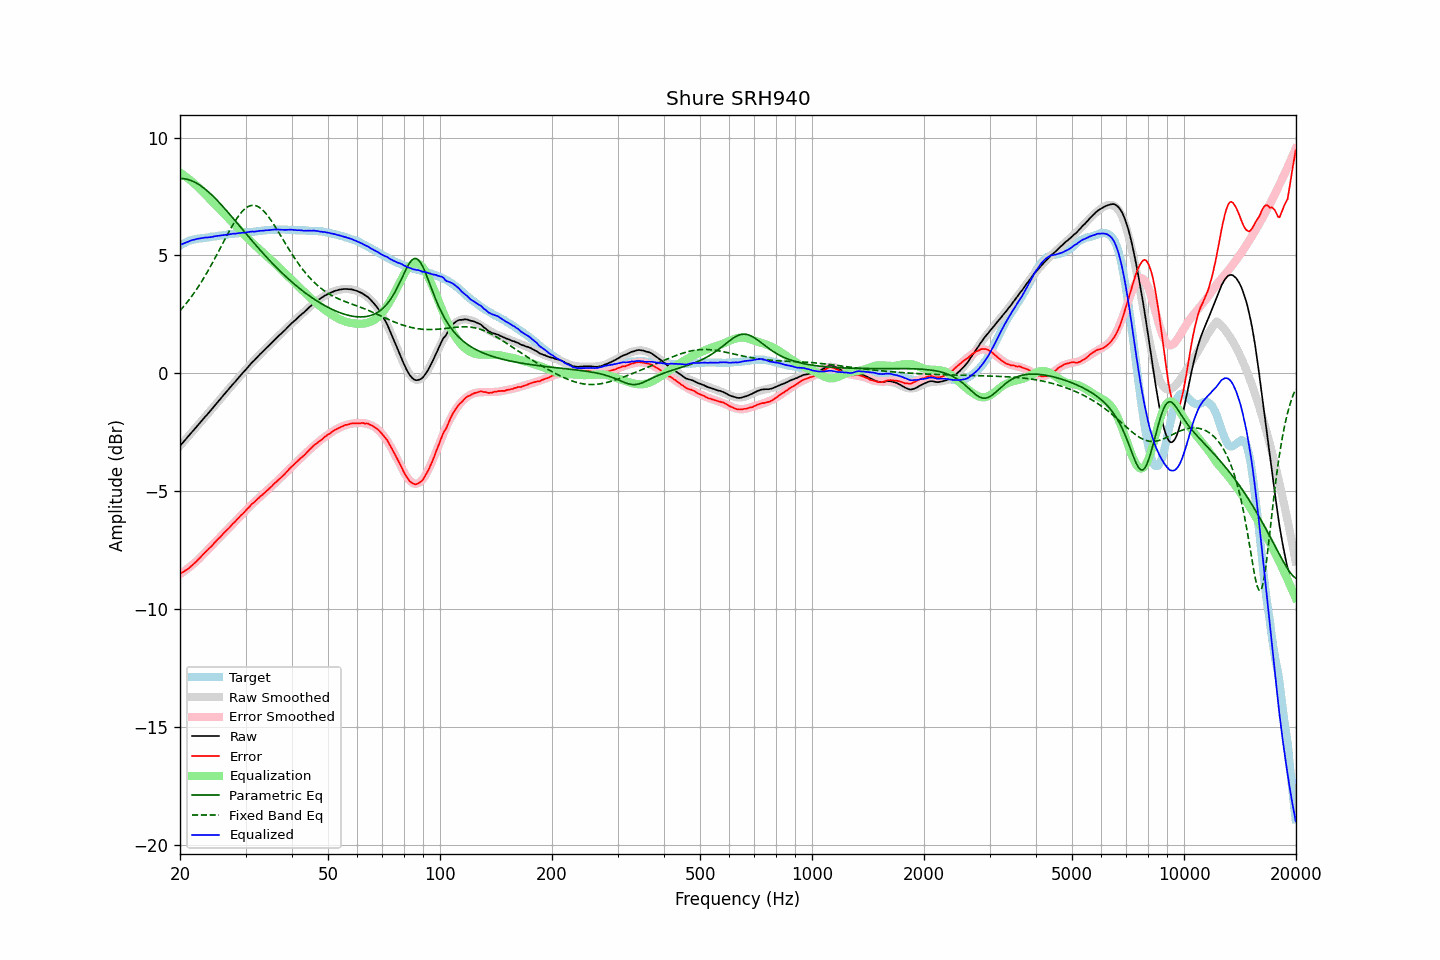

The table this chart was drawn from, first rows:
frequency, raw, error, smoothed, error_smoothed, equalization, parametric_eq, fixed_band_eq, equalized_raw, equalized_smoothed, target
20.00, -3.07, -8.49, -3.07, -8.51, 8.51, 8.27, 2.66, 5.44, 5.44, 5.42
20.20, -2.99, -8.45, -2.99, -8.47, 8.47, 8.27, 2.73, 5.48, 5.47, 5.46
20.40, -2.92, -8.42, -2.92, -8.42, 8.42, 8.26, 2.81, 5.50, 5.51, 5.50
20.61, -2.84, -8.37, -2.84, -8.37, 8.37, 8.25, 2.89, 5.53, 5.53, 5.53
20.81, -2.76, -8.33, -2.76, -8.32, 8.32, 8.24, 2.98, 5.56, 5.56, 5.57
21.02, -2.68, -8.29, -2.68, -8.27, 8.27, 8.22, 3.06, 5.59, 5.59, 5.61
21.23, -2.60, -8.23, -2.60, -8.22, 8.22, 8.20, 3.15, 5.61, 5.61, 5.63
21.44, -2.52, -8.17, -2.53, -8.16, 8.16, 8.18, 3.24, 5.64, 5.63, 5.65
21.66, -2.44, -8.11, -2.45, -8.10, 8.10, 8.15, 3.34, 5.66, 5.66, 5.67
21.87, -2.37, -8.05, -2.37, -8.04, 8.04, 8.11, 3.43, 5.67, 5.68, 5.68
22.09, -2.29, -7.99, -2.29, -7.98, 7.98, 8.08, 3.53, 5.69, 5.69, 5.70
22.31, -2.21, -7.92, -2.21, -7.92, 7.92, 8.04, 3.63, 5.71, 5.71, 5.71
22.54, -2.13, -7.85, -2.13, -7.85, 7.85, 8.00, 3.74, 5.72, 5.72, 5.72
22.76, -2.05, -7.78, -2.05, -7.79, 7.79, 7.95, 3.85, 5.73, 5.73, 5.73
22.99, -1.97, -7.70, -1.97, -7.72, 7.72, 7.90, 3.96, 5.74, 5.74, 5.73
23.22, -1.89, -7.63, -1.89, -7.64, 7.64, 7.85, 4.07, 5.75, 5.75, 5.74
23.45, -1.81, -7.56, -1.82, -7.57, 7.57, 7.80, 4.18, 5.76, 5.76, 5.75
23.69, -1.74, -7.50, -1.74, -7.50, 7.50, 7.74, 4.30, 5.76, 5.77, 5.76
23.92, -1.66, -7.43, -1.66, -7.43, 7.43, 7.68, 4.42, 5.77, 5.78, 5.77
24.16, -1.58, -7.37, -1.58, -7.36, 7.36, 7.62, 4.54, 5.78, 5.79, 5.79
24.40, -1.50, -7.31, -1.49, -7.29, 7.29, 7.55, 4.66, 5.79, 5.79, 5.81
24.65, -1.41, -7.21, -1.41, -7.22, 7.22, 7.49, 4.79, 5.81, 5.80, 5.80
24.89, -1.33, -7.14, -1.33, -7.15, 7.15, 7.42, 4.92, 5.82, 5.81, 5.81
25.14, -1.25, -7.07, -1.25, -7.08, 7.08, 7.35, 5.05, 5.83, 5.82, 5.82
25.39, -1.17, -7.00, -1.17, -7.01, 7.01, 7.28, 5.18, 5.84, 5.84, 5.83
25.65, -1.09, -6.94, -1.09, -6.94, 6.94, 7.20, 5.31, 5.85, 5.85, 5.85
25.91, -1.01, -6.86, -1.01, -6.87, 6.87, 7.13, 5.44, 5.85, 5.86, 5.85
26.16, -0.93, -6.79, -0.93, -6.80, 6.80, 7.05, 5.57, 5.87, 5.87, 5.86
26.43, -0.85, -6.72, -0.85, -6.72, 6.72, 6.98, 5.70, 5.87, 5.87, 5.87
26.69, -0.77, -6.65, -0.77, -6.65, 6.65, 6.90, 5.83, 5.88, 5.88, 5.88
26.96, -0.69, -6.59, -0.69, -6.58, 6.58, 6.82, 5.95, 5.89, 5.89, 5.90
27.23, -0.61, -6.52, -0.61, -6.51, 6.51, 6.74, 6.08, 5.90, 5.90, 5.91
27.50, -0.53, -6.44, -0.53, -6.44, 6.44, 6.66, 6.20, 5.91, 5.91, 5.91
27.77, -0.45, -6.36, -0.46, -6.38, 6.38, 6.58, 6.32, 5.92, 5.92, 5.91
28.05, -0.38, -6.31, -0.38, -6.30, 6.30, 6.50, 6.43, 5.92, 5.93, 5.93
28.33, -0.30, -6.23, -0.30, -6.23, 6.23, 6.42, 6.54, 5.93, 5.94, 5.93
28.62, -0.22, -6.16, -0.22, -6.16, 6.16, 6.34, 6.64, 5.94, 5.94, 5.94
28.90, -0.14, -6.09, -0.14, -6.09, 6.09, 6.26, 6.73, 5.95, 5.95, 5.95
29.19, -0.06, -6.01, -0.06, -6.02, 6.02, 6.17, 6.81, 5.96, 5.96, 5.95
29.48, 0.02, -5.96, 0.02, -5.95, 5.95, 6.09, 6.89, 5.97, 5.97, 5.98
29.78, 0.09, -5.88, 0.09, -5.88, 5.88, 6.01, 6.96, 5.97, 5.97, 5.97
30.08, 0.17, -5.81, 0.17, -5.81, 5.81, 5.93, 7.01, 5.98, 5.98, 5.98
30.38, 0.25, -5.73, 0.25, -5.74, 5.74, 5.85, 7.06, 5.99, 5.99, 5.98
30.68, 0.33, -5.67, 0.32, -5.67, 5.67, 5.77, 7.09, 6.00, 5.99, 6.00
30.99, 0.41, -5.59, 0.40, -5.60, 5.60, 5.69, 7.12, 6.01, 6.00, 6.00
31.30, 0.48, -5.52, 0.47, -5.54, 5.54, 5.61, 7.13, 6.02, 6.01, 6.00
31.61, 0.54, -5.47, 0.54, -5.47, 5.47, 5.53, 7.13, 6.01, 6.02, 6.01
31.93, 0.61, -5.41, 0.61, -5.41, 5.41, 5.45, 7.11, 6.02, 6.02, 6.02
32.24, 0.68, -5.34, 0.68, -5.35, 5.35, 5.37, 7.09, 6.03, 6.03, 6.02
32.57, 0.76, -5.28, 0.75, -5.28, 5.28, 5.30, 7.06, 6.04, 6.04, 6.04
32.89, 0.83, -5.21, 0.82, -5.22, 5.22, 5.22, 7.01, 6.05, 6.04, 6.04
33.22, 0.89, -5.16, 0.89, -5.16, 5.16, 5.14, 6.95, 6.05, 6.05, 6.05
33.55, 0.96, -5.10, 0.96, -5.10, 5.10, 5.07, 6.89, 6.06, 6.06, 6.06
33.89, 1.03, -5.04, 1.03, -5.04, 5.04, 4.99, 6.82, 6.06, 6.07, 6.07
34.23, 1.10, -4.97, 1.10, -4.97, 4.97, 4.92, 6.74, 6.07, 6.07, 6.07
34.57, 1.16, -4.92, 1.16, -4.91, 4.91, 4.85, 6.65, 6.07, 6.08, 6.08
34.92, 1.23, -4.85, 1.23, -4.85, 4.85, 4.77, 6.55, 6.08, 6.08, 6.08
35.27, 1.30, -4.79, 1.30, -4.79, 4.79, 4.70, 6.45, 6.09, 6.09, 6.09
35.62, 1.37, -4.72, 1.36, -4.73, 4.73, 4.63, 6.35, 6.10, 6.09, 6.09
35.97, 1.44, -4.65, 1.43, -4.66, 4.66, 4.56, 6.24, 6.10, 6.09, 6.09
... 635 more rows
